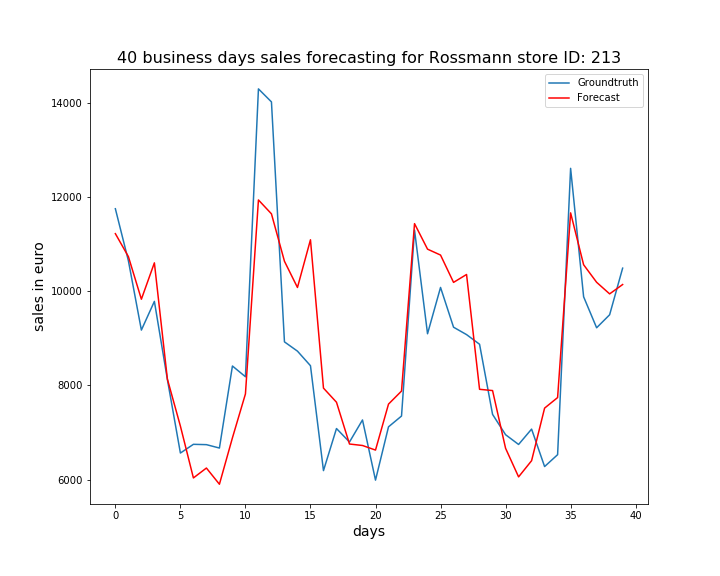

Data behind this chart, as committed beside it:
, ActualSales, Sales
0, 11746, 11217
1, 10644, 10731
2, 9171, 9826
3, 9780, 10598
4, 8122, 8131
5, 6562, 7133
6, 6747, 6034
7, 6740, 6244
8, 6668, 5900
9, 8409, 6884
10, 8181, 7816
11, 14289, 11932
12, 14013, 11638
13, 8921, 10631
14, 8724, 10075
15, 8415, 11087
16, 6189, 7940
17, 7082, 7640
18, 6796, 6753
19, 7264, 6722
20, 5987, 6625
21, 7118, 7601
22, 7347, 7877
23, 11293, 11430
24, 9093, 10888
25, 10076, 10763
26, 9232, 10183
27, 9075, 10351
28, 8870, 7914
29, 7382, 7888
30, 6951, 6663
31, 6744, 6056
32, 7070, 6399
33, 6275, 7515
34, 6527, 7739
35, 12603, 11658
36, 9878, 10557
37, 9220, 10185
38, 9496, 9939
39, 10485, 10138
